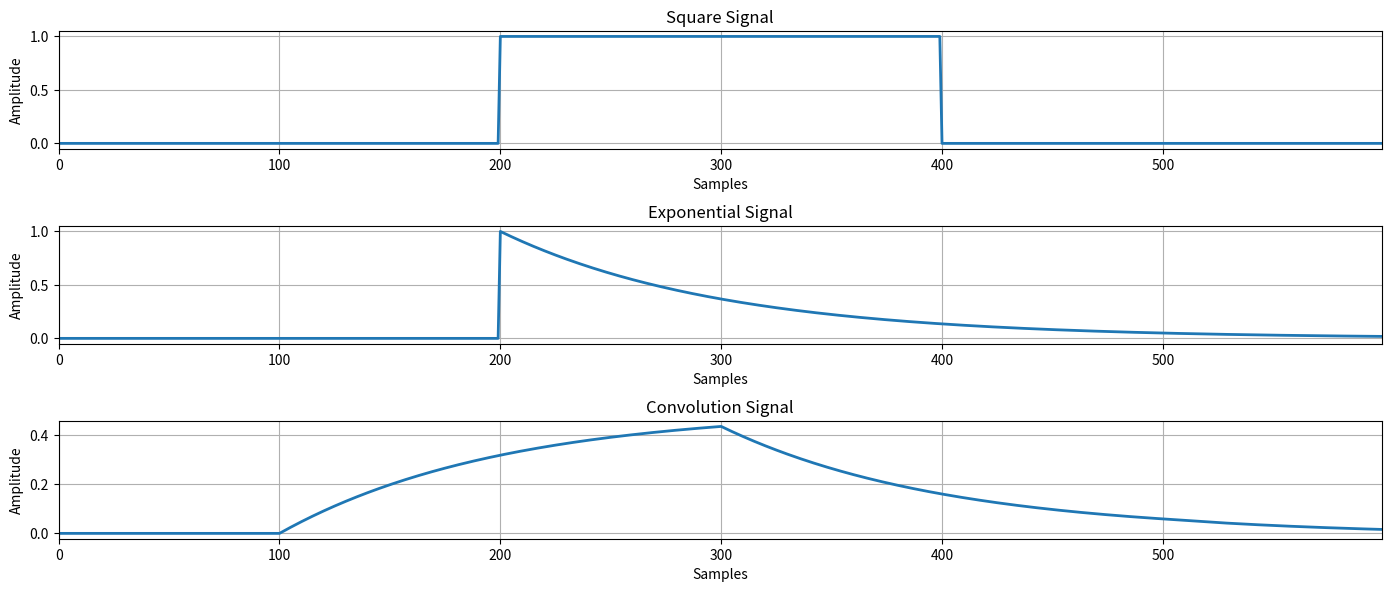
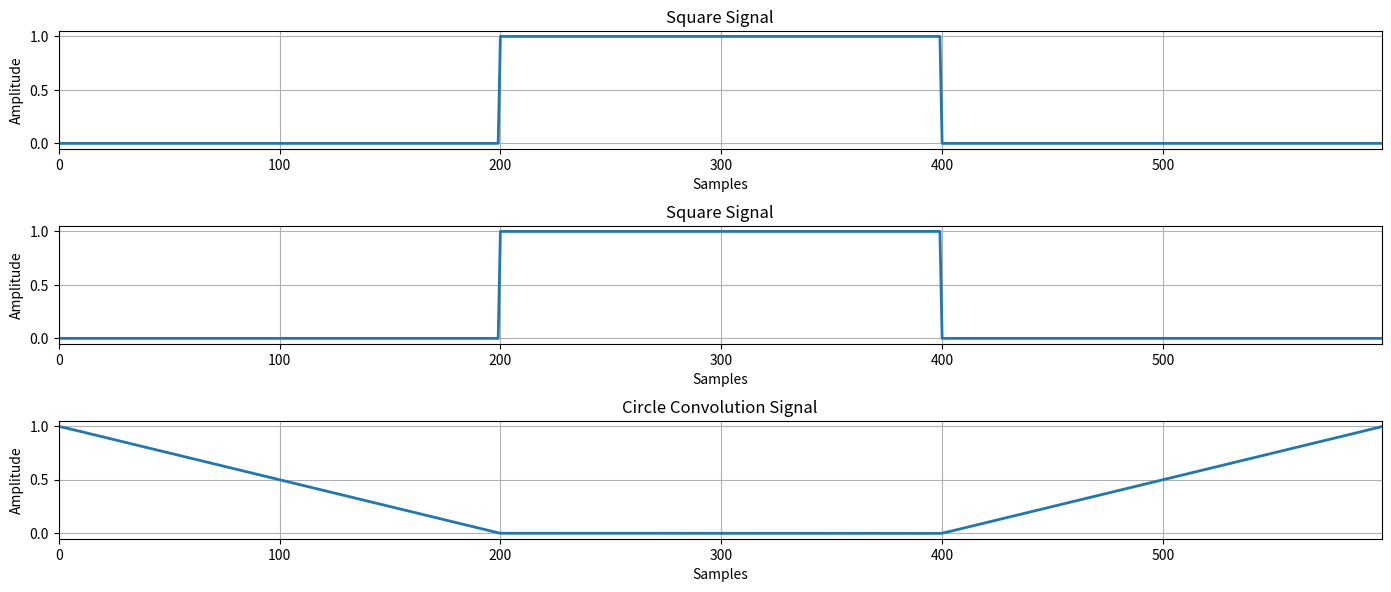
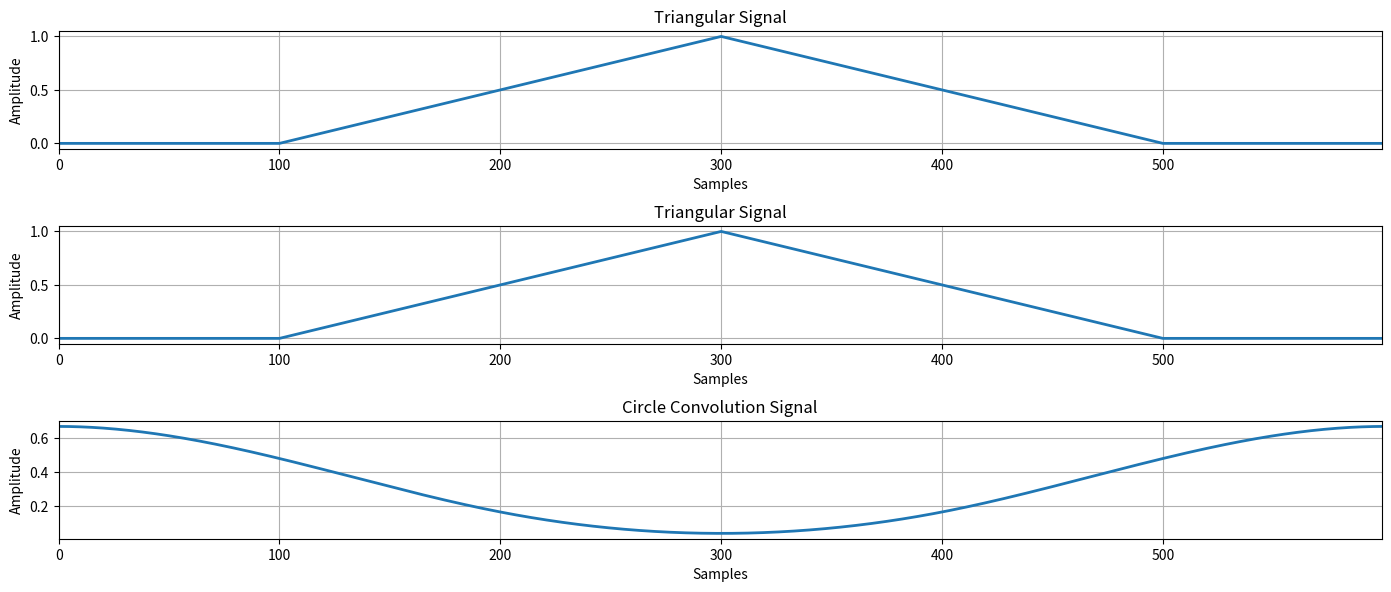
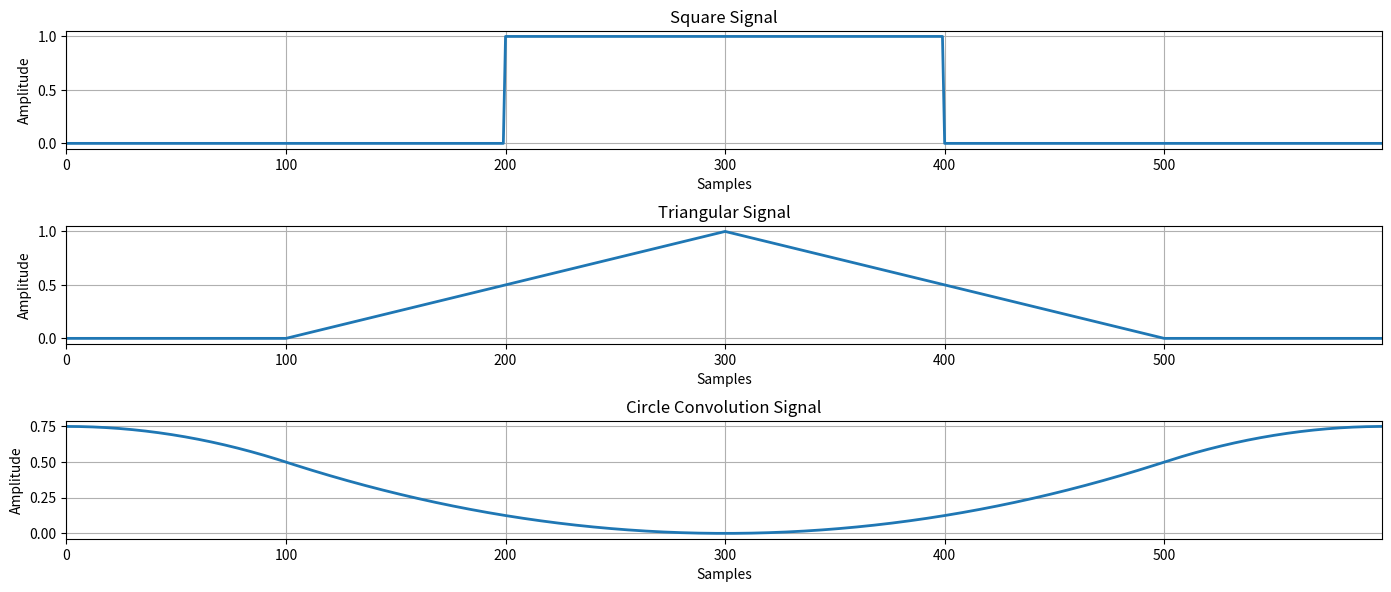

The script that saved these images, in order:
import numpy as np
import matplotlib.pyplot as plt
from scipy import signal
from scipy.fftpack import rfft, irfft
import math


def draw_graphs(freq_list, title_list=['', '', '']):
    plt.figure(figsize=(14, 6), dpi=80)
    for i in range(3):
        plt.subplot(3, 1, i + 1)
        plt.plot(freq_list[i], '-', linewidth=2.0)
        plt.title(f'{title_list[i]} Signal')
        plt.xlabel('Samples')
        plt.ylabel('Amplitude')
        plt.xlim([0, freq_list[i].size - 1])
        plt.grid()
    plt.tight_layout()
    plt.show()


def convolve(signal1, signal2):
    return signal.convolve(signal1, signal2, mode='same') / np.sum(signal1)


def circle_convolve(signal1, signal2):
    return irfft(rfft(signal1) * rfft(signal2)) / np.sum(signal1)


def sum_of_correlation(signal1, signal2):
    return np.array(
        [np.sum(signal1 * np.roll(signal2, i)) for i in range(math.floor(0.5 * (len(signal1) + len(signal2))))])


def draw_convolve(signal1, signal2, title_list=['Signal', 'Signal']):
    title_list.append('Convolution')
    convolution = convolve(signal1, signal2)
    draw_graphs([signal1, signal2, convolution], title_list)


def draw_circle_convolve(signal1, signal2, title_list=['Signal', 'Signal']):
    title_list.append('Circle Convolution')
    convolution = circle_convolve(signal1, signal2)
    draw_graphs([signal1, signal2, convolution], title_list)


def draw_convolve_2(signal1, signal2, title_list=['Signal', 'Signal']):
    title_list.append('Convolution')
    convolution = sum_of_correlation(signal1, signal2)
    draw_graphs([signal1, signal2, convolution], title_list)


def task1(square_wave, triangular_wave):
    draw_convolve(square_wave, square_wave, ['Square', 'Square'])
    draw_convolve(triangular_wave, triangular_wave, ['Triangular', 'Triangular'])
    draw_convolve(square_wave, triangular_wave, ['Square', 'Triangular'])


def task2(square_wave):
    exponential_signal = np.repeat(0., 600)
    for i in range(400):
        exponential_signal[i + 200] = np.exp(- i / 100)

    draw_convolve(square_wave, exponential_signal, ['Square', 'Exponential'])


def task3(square_wave, triangular_wave):
    draw_circle_convolve(square_wave, square_wave, ['Square', 'Square'])
    draw_circle_convolve(triangular_wave, triangular_wave, ['Triangular', 'Triangular'])
    draw_circle_convolve(square_wave, triangular_wave, ['Square', 'Triangular'])


def task4(square_wave, triangular_wave):
    draw_convolve_2(square_wave, square_wave, ['Square', 'Square'])
    draw_convolve_2(triangular_wave, triangular_wave, ['Triangular', 'Triangular'])
    draw_convolve_2(square_wave, triangular_wave, ['Square', 'Triangular'])


square_wave = np.repeat([0., 1., 0.], 200)
triangular_wave = convolve(square_wave, square_wave)

# task1(square_wave, triangular_wave)
task2(square_wave)
task3(square_wave, triangular_wave)
# task4(square_wave, triangular_wave)
